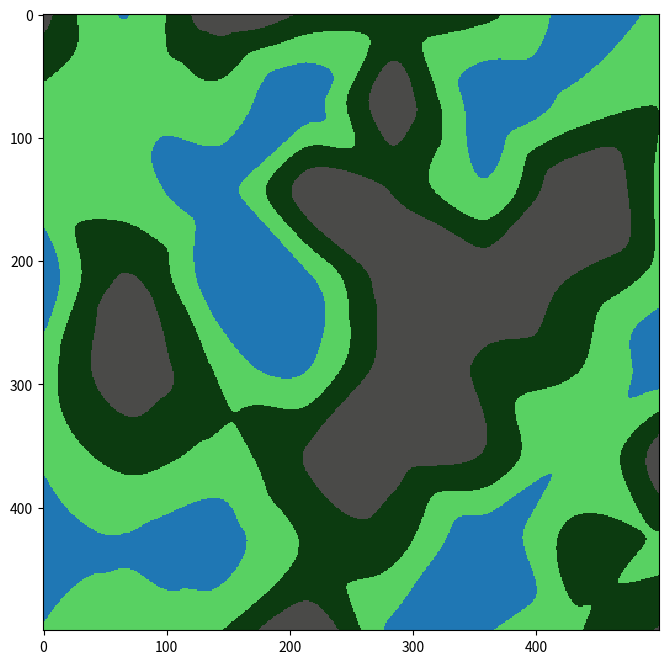

Python code for this plot:
import numpy as np
from scipy.interpolate import griddata

import matplotlib.pyplot as plt
from matplotlib.colors import ListedColormap


def nahodne_pole(rows, cols, min_value=0, max_value=1):
    """
    Generuje 2D pole náhodných hodnot.

    """
    return np.random.uniform(low=min_value, high=max_value, size=(rows, cols))


def interpolovane_pole(big_rows, big_cols, small_rows, small_cols, min_value=0, max_value=1):
    """
    Vytvoří menší náhodnou mřížku, aplikuje ji na větší mřížku, chybějící hodnoty interpoluje.

    """
    # Vytvoření menší mřížky
    small_grid = nahodne_pole(small_rows, small_cols, min_value, max_value)

    # Indexy pro malou a velkou mřížku
    small_x = np.linspace(0, big_cols - 1, small_cols)
    small_y = np.linspace(0, big_rows - 1, small_rows)
    big_x = np.arange(big_cols)
    big_y = np.arange(big_rows)

    # Vytvoření seznamu souřadnic
    small_points = np.array([(x, y) for y in small_y for x in small_x])
    small_values = small_grid.flatten()
    big_points = np.array([(x, y) for y in big_y for x in big_x])

    # Doplnění hodnot seznamu interpolací
    big_list = griddata(small_points, small_values, big_points, method='cubic')

    # Převedení na mřížku

    big_grid = big_list.reshape(big_rows, big_cols)

    return big_grid

def cislo_na_policko(grid):
    mapa = np.empty_like(grid, dtype='str')

    for i in range(grid.shape[0]):  # Počet řádků
        for j in range(grid.shape[1]):  # Počet sloupců
            if grid[i][j] < 0.25:
                mapa[i][j] = "V" # Voda
            elif grid[i][j] < 0.5:
                mapa[i][j] = "P" # Pláně
            elif grid[i][j] < 0.75:
                mapa[i][j] = "L" # Les
            else: mapa[i][j] = "H" # Hory
    return mapa

def zobraz_mapu(mapa):
    """
    Barevně vykreslí terénní mapu.
    """
    # Definice barev pro jednotlivé typy terénu
    barvy = {
        "V": "#1f77b4",  # Modrá - Voda
        "P": "#58d162",  # Světle zelená - Pláně
        "L": "#0c3b10",  # Zelená - Les
        "H": "#4a4a48",  # Šedá - Hory
    }

    # Převedení mapy na numerickou matici s indexy (0 = "V", 1 = "P", ...)
    text_to_index = {"V": 0, "P": 1, "L": 2, "H": 3}
    index_map = np.vectorize(text_to_index.get)(mapa)

    # Vytvoření barevné mapy
    cmap = ListedColormap(barvy.values())

    # Vykreslení mřížky
    plt.figure(figsize=(8, 8))
    plt.imshow(index_map, cmap=cmap, interpolation='nearest')

    plt.show()

# Příklad použití
big_rows = 500
big_cols = 500
small_rows = 8
small_cols = 8
min_value = 0
max_value = 1

#random_grid = nahodne_pole(big_rows, big_cols, min_value, max_value)
#random_tile = cislo_na_policko(random_grid)
#print(random_tile)
#zobraz_mapu(random_tile)
print('--------------------------------------------------')
interpolated_grid = interpolovane_pole(big_rows, big_cols, small_rows, small_cols, min_value, max_value)
interpolated_tile = cislo_na_policko(interpolated_grid)
print(interpolated_tile)
zobraz_mapu(interpolated_tile)

